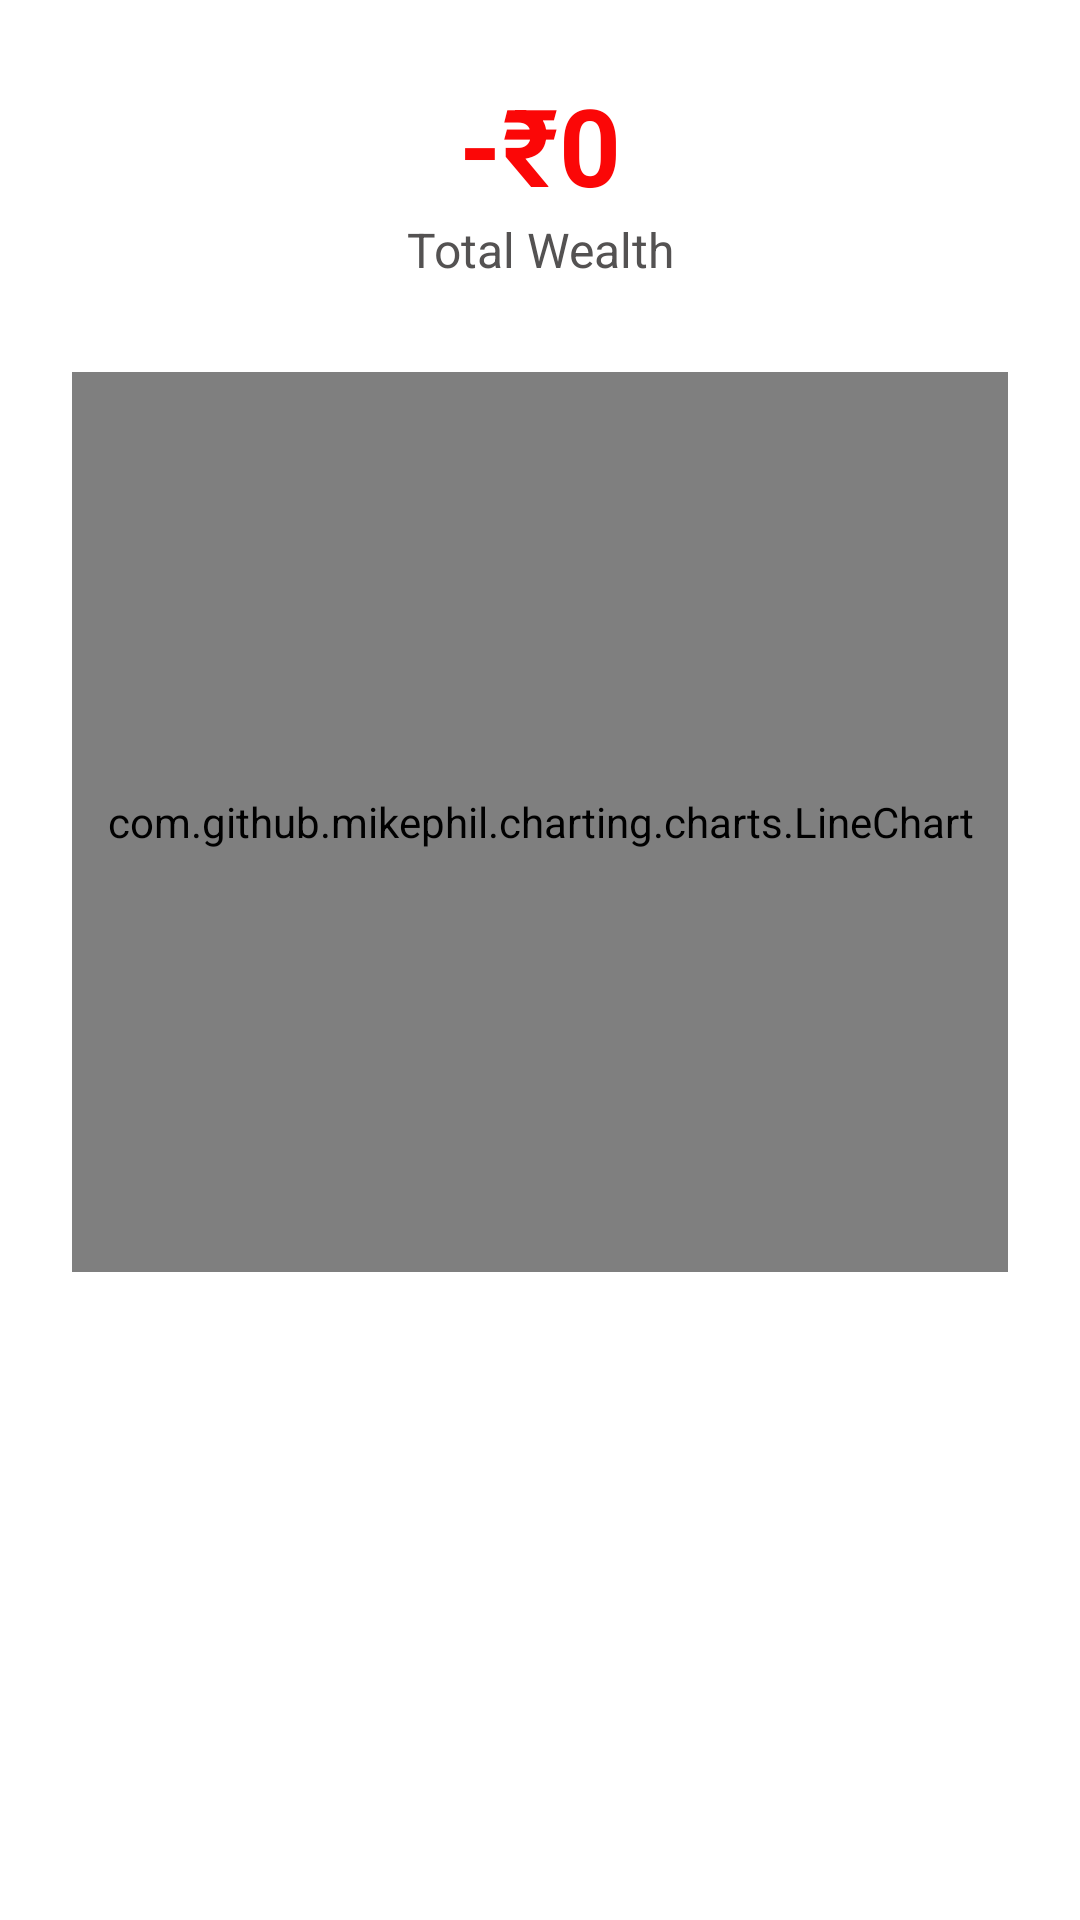

Layout XML and referenced resources for this Android screen:
<!-- AndroidManifest.xml: application theme Theme.Expense_Tracker -->
<!-- res/layout/fragment_wallet.xml -->
<LinearLayout xmlns:android="http://schemas.android.com/apk/res/android"
    xmlns:app="http://schemas.android.com/apk/res-auto"
    android:layout_width="match_parent"
    android:layout_height="match_parent"
    android:background="#FFFFFF"
    android:orientation="vertical"
    android:padding="24dp">

    <TextView
        android:id="@+id/tvTotalExpense"
        android:layout_width="match_parent"
        android:layout_height="wrap_content"
        android:gravity="center"
        android:text="-₹0"
        android:textColor="#FB0707"
        android:textSize="36sp"
        android:textStyle="bold" />

    <TextView
        android:layout_width="match_parent"
        android:layout_height="wrap_content"
        android:gravity="center"
        android:text="Total Wealth"
        android:textColor="#545252"
        android:textSize="16sp" />

    <com.github.mikephil.charting.charts.LineChart
        android:id="@+id/expenseChart"
        android:layout_width="match_parent"
        android:layout_height="300dp"
        android:layout_marginTop="30dp" />

    <androidx.recyclerview.widget.RecyclerView
        android:id="@+id/rvMonthlyList"
        android:layout_width="match_parent"
        android:layout_height="match_parent"
        android:layout_marginTop="20dp" />

</LinearLayout>
<!-- resources referenced by this layout -->
<resources>
  <style name="Theme.Expense_Tracker" parent="Base.Theme.Expense_Tracker" />
  <style name="Base.Theme.Expense_Tracker" parent="Theme.Material3.DayNight.NoActionBar">
          
          
      </style>
</resources>
